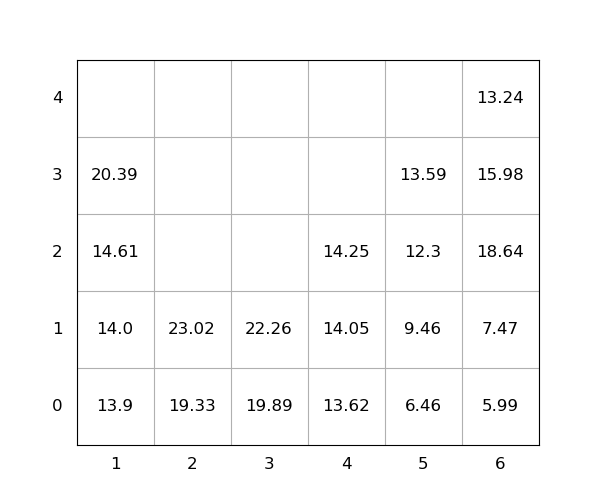

The file beside this chart, header and first rows:
idx, loc_x, loc_y, loc_z, weight, seq, emerg, reloc, size(ft)
1, 3, 0, 0, 19.89, 1, 0, 0, 20
2, 2, 0, 0, 19.33, 2, 0, 0, 20
3, 2, 0, 1, 23.02, 3, 0, 0, 20
4, 1, 0, 0, 13.9, 4, 0, 0, 20
5, 3, 0, 1, 22.26, 5, 0, 0, 20
6, 6, 0, 0, 5.99, 6, 0, 0, 20
7, 1, 0, 1, 14.0, 7, 0, 0, 20
8, 1, 0, 2, 14.61, 8, 0, 0, 20
9, 6, 0, 1, 7.47, 9, 0, 0, 20
10, 5, 0, 0, 6.46, 10, 0, 0, 20
11, 4, 0, 0, 13.62, 11, 0, 0, 20
12, 1, 0, 3, 20.39, 12, 0, 0, 20
13, 6, 0, 2, 18.64, 13, 0, 1.0, 20
14, 6, 0, 3, 15.98, 14, 0, 1.0, 20
15, 4, 0, 1, 14.05, 15, 0, 0, 20
16, 5, 0, 1, 9.46, 16, 0, 0, 20
17, 4, 0, 2, 14.25, 17, 0, 0, 20
18, 5, 0, 2, 12.3, 18, 0, 0, 20
19, 5, 0, 3, 13.59, 19, 0, 0, 20
20, 6, 0, 4, 13.24, 20, 0, 1.0, 20
